Run: headless pygame with SDL's dummy video driver; simulated clock (each Clock.tick advances the game by its frame time, no real sleeping); random seed 0; keys injected as events and as key.get_pressed() state; no mouse input.
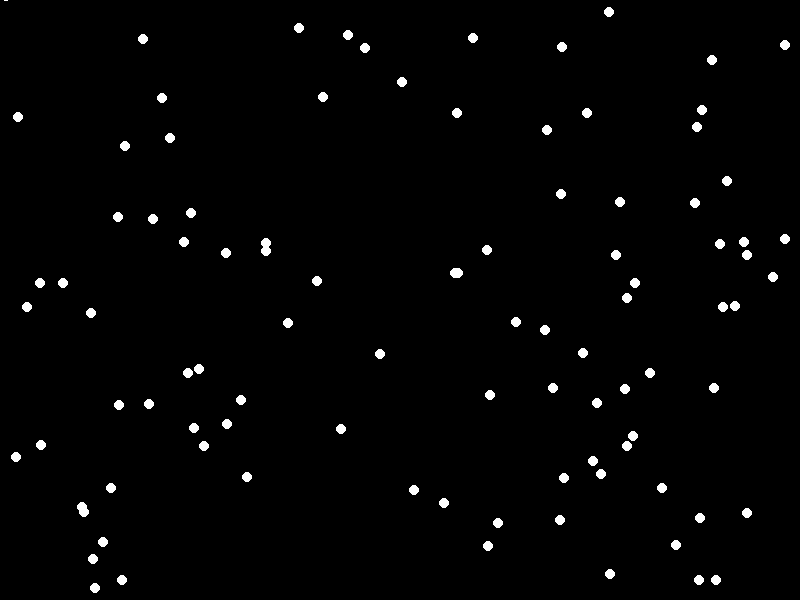
Frame 1 of 4 · flips 1–60 · no input
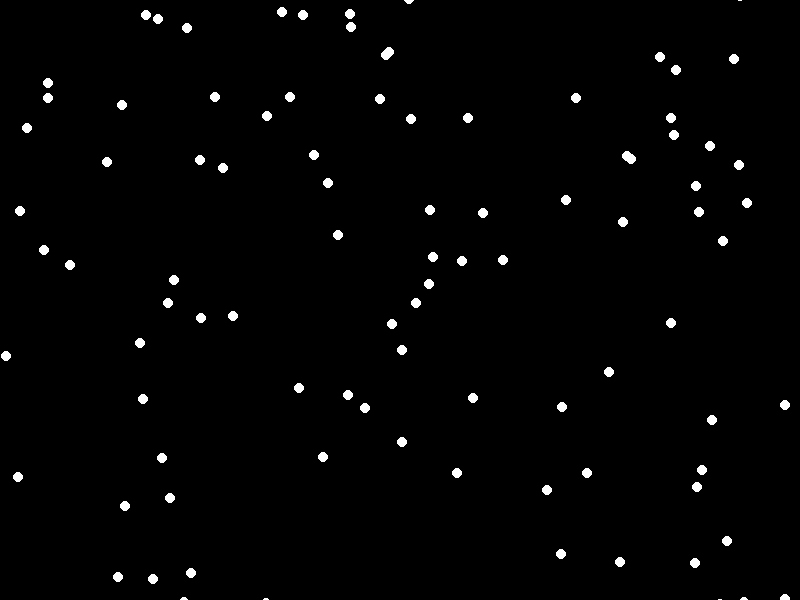
Frame 2 of 4 · flips 61–180 · tapped SPACE, RETURN · held RIGHT (→), D
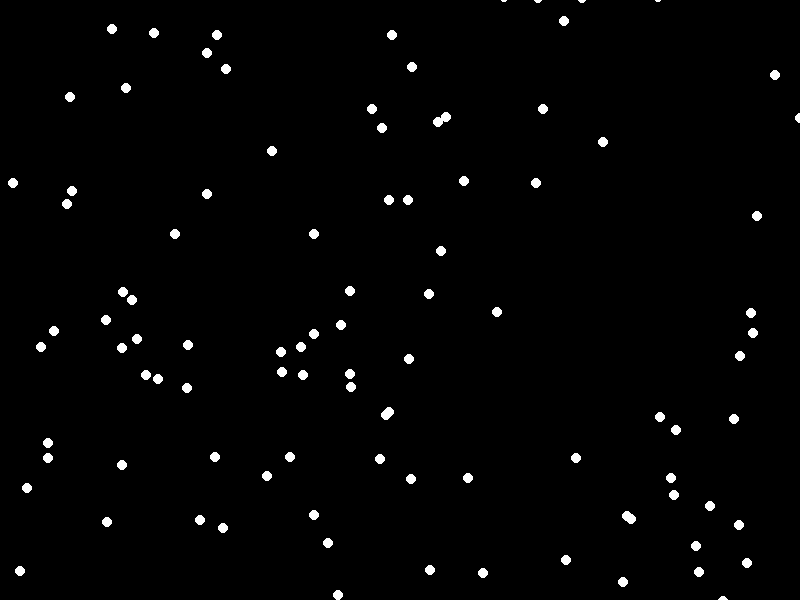
Frame 3 of 4 · flips 181–300 · held DOWN (↓), S
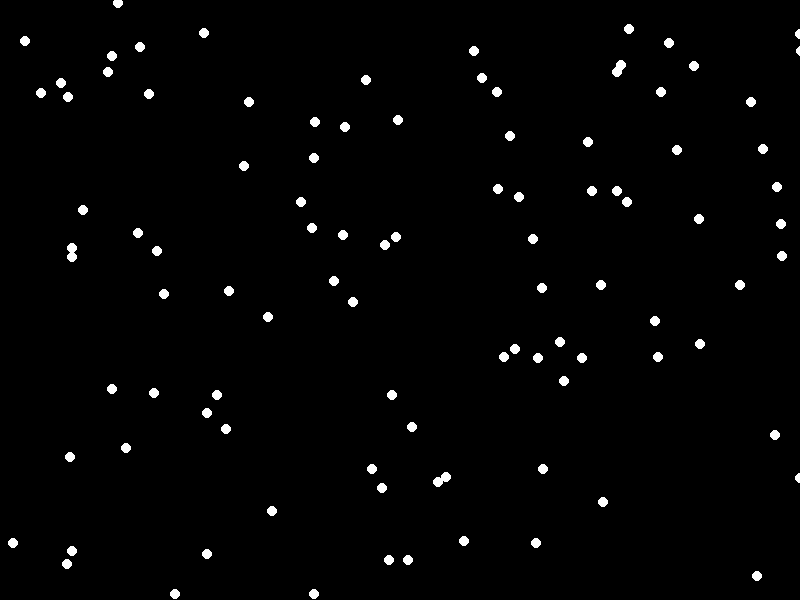
Frame 4 of 4 · flips 301–420 · held LEFT (←), A, UP (↑), W

The pygame program that drew these frames:

# snowscape.py

import random
import pygame

# ----- CONSTANTS
BLACK = (0, 0, 0)
WHITE = (255, 255, 255)
YELLOW = (255, 255, 0)
SKY_BLUE = (95, 165, 228)
WIDTH = 800
HEIGHT = 600
TITLE = "Snowscape"


class Snow(pygame.sprite.Sprite):
    def __init__(self, width: int):
        """
        :param width: width of snow in px
        """
        super().__init__()

        self.image = pygame.Surface([width, width])

        # fill that image with an actual shape
        pygame.draw.circle(
            self.image,
            WHITE,
            (width // 2, width // 2),   # draw in the middle
            width // 2
        )
        self.image.set_colorkey(BLACK)  # transparency

        self.rect = self.image.get_rect()

        self.yvel = 3

    def update(self):
        """Change the ycoord by yvel"""
        self.rect.y += self.yvel

        # Recycle snow -> reset its position to the top
        if self.rect.y > HEIGHT:
            self.rect.x = random.randrange(0, WIDTH)
            self.rect.y = random.randrange(-50, -10)



def main():
    pygame.init()

    # ----- SCREEN PROPERTIES
    size = (WIDTH, HEIGHT)
    screen = pygame.display.set_mode(size)
    pygame.display.set_caption(TITLE)

    # ----- LOCAL VARIABLES
    done = False
    clock = pygame.time.Clock()

    num_snow = 100

    # Create a snow sprites group
    snow_sprites = pygame.sprite.Group()
    # snow_sprites_farther = pygame.sprite.Group()

    # Create num_snow snowflakes
    for i in range(num_snow):
        snow = Snow(10)

        # Random placement
        snow.rect.center = random_coords()

        # Add the snow object to the snow sprites group
        snow_sprites.add(snow)

    # ----- MAIN LOOP
    while not done:
        # -- Event Handler
        for event in pygame.event.get():
            if event.type == pygame.QUIT:
                done = True

        # ----- LOGIC
        snow_sprites.update()

        # ----- RENDER
        screen.fill(BLACK)

        # Draw all the sprite groups
        snow_sprites.draw(screen)

        # ----- UPDATE DISPLAY
        pygame.display.flip()
        clock.tick(60)

    pygame.quit()


def random_coords():
    x, y = (
        random.randrange(0, WIDTH),
        random.randrange(0, HEIGHT)
    )
    return x, y


if __name__ == "__main__":
    main()
